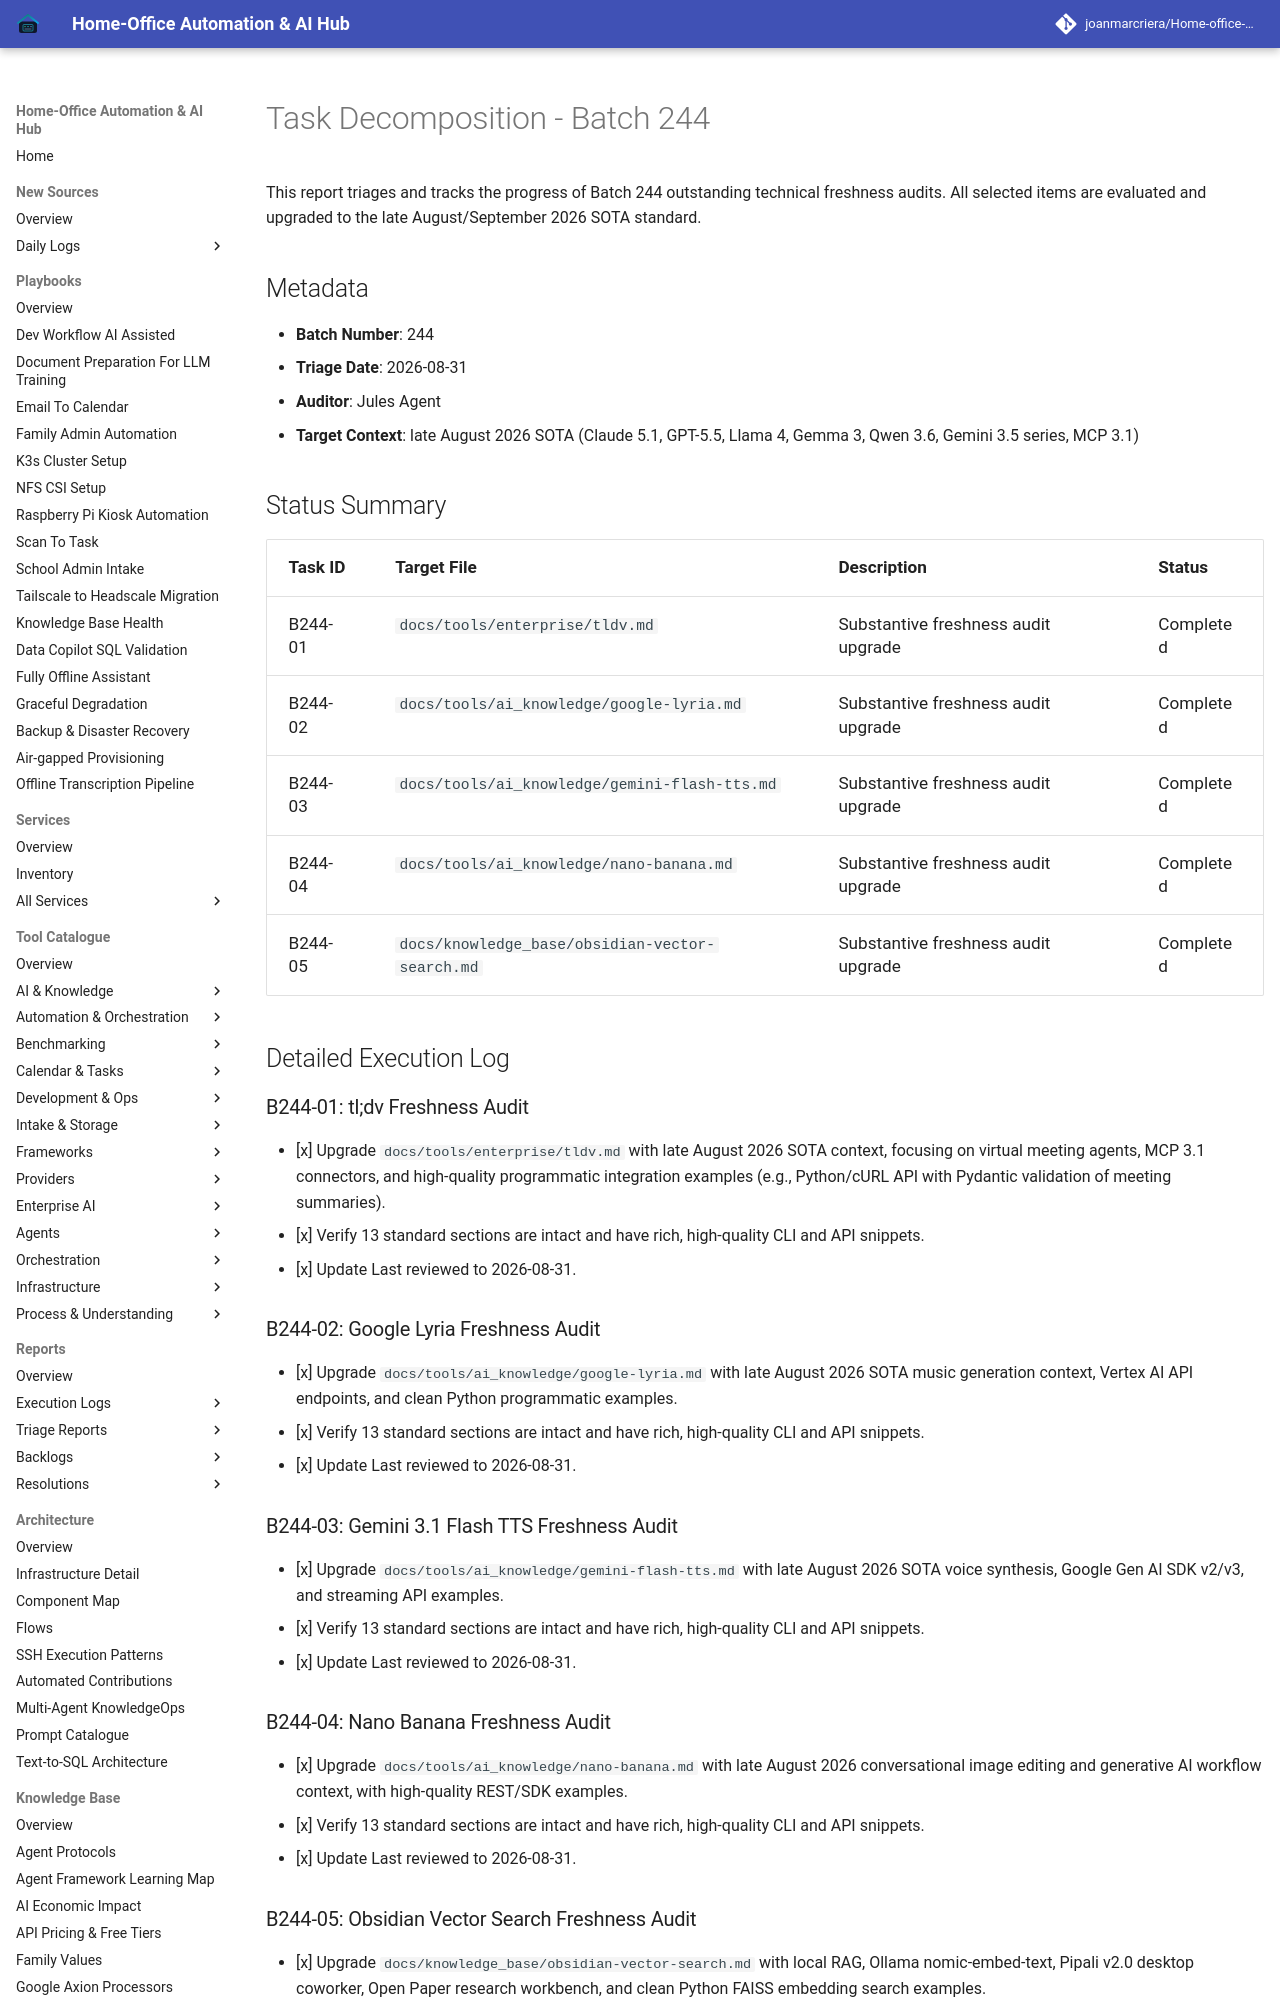

repository: joanmarcriera/Home-office-automations · page: reports/task-decomposition-batch-244/index.html · generator: mkdocs

# Task Decomposition - Batch 244

This report triages and tracks the progress of Batch 244 outstanding technical freshness audits. All selected items are evaluated and upgraded to the late August/September 2026 SOTA standard.

## Metadata
- **Batch Number**: 244
- **Triage Date**: 2026-08-31
- **Auditor**: Jules Agent
- **Target Context**: late August 2026 SOTA (Claude 5.1, GPT-5.5, Llama 4, Gemma 3, Qwen 3.6, Gemini 3.5 series, MCP 3.1)

## Status Summary

| Task ID | Target File | Description | Status |
| :--- | :--- | :--- | :--- |
| B244-01 | `docs/tools/enterprise/tldv.md` | Substantive freshness audit upgrade | Completed |
| B244-02 | `docs/tools/ai_knowledge/google-lyria.md` | Substantive freshness audit upgrade | Completed |
| B244-03 | `docs/tools/ai_knowledge/gemini-flash-tts.md` | Substantive freshness audit upgrade | Completed |
| B244-04 | `docs/tools/ai_knowledge/nano-banana.md` | Substantive freshness audit upgrade | Completed |
| B244-05 | `docs/knowledge_base/obsidian-vector-search.md` | Substantive freshness audit upgrade | Completed |

## Detailed Execution Log

### B244-01: tl;dv Freshness Audit
- [x] Upgrade `docs/tools/enterprise/tldv.md` with late August 2026 SOTA context, focusing on virtual meeting agents, MCP 3.1 connectors, and high-quality programmatic integration examples (e.g., Python/cURL API with Pydantic validation of meeting summaries).
- [x] Verify 13 standard sections are intact and have rich, high-quality CLI and API snippets.
- [x] Update Last reviewed to 2026-08-31.
